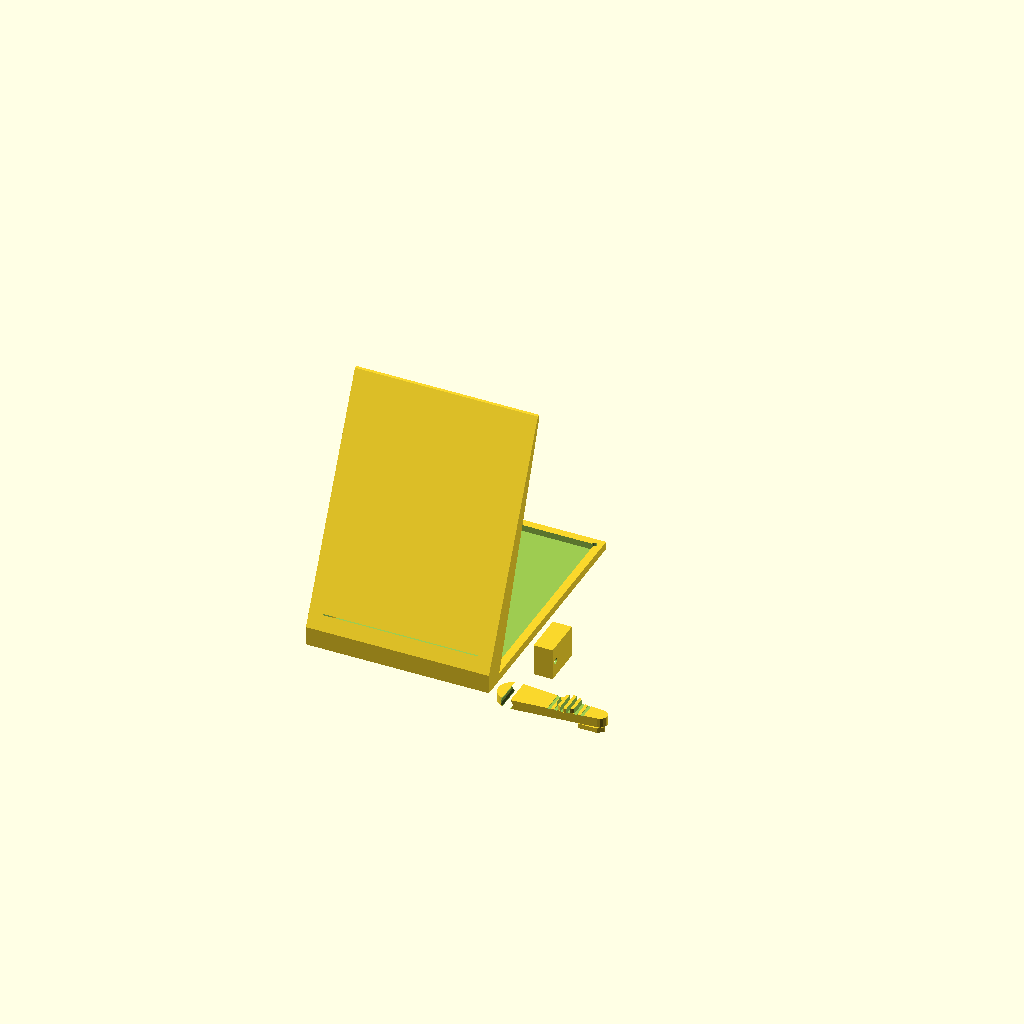
Cell 1: the model at its default parameters.
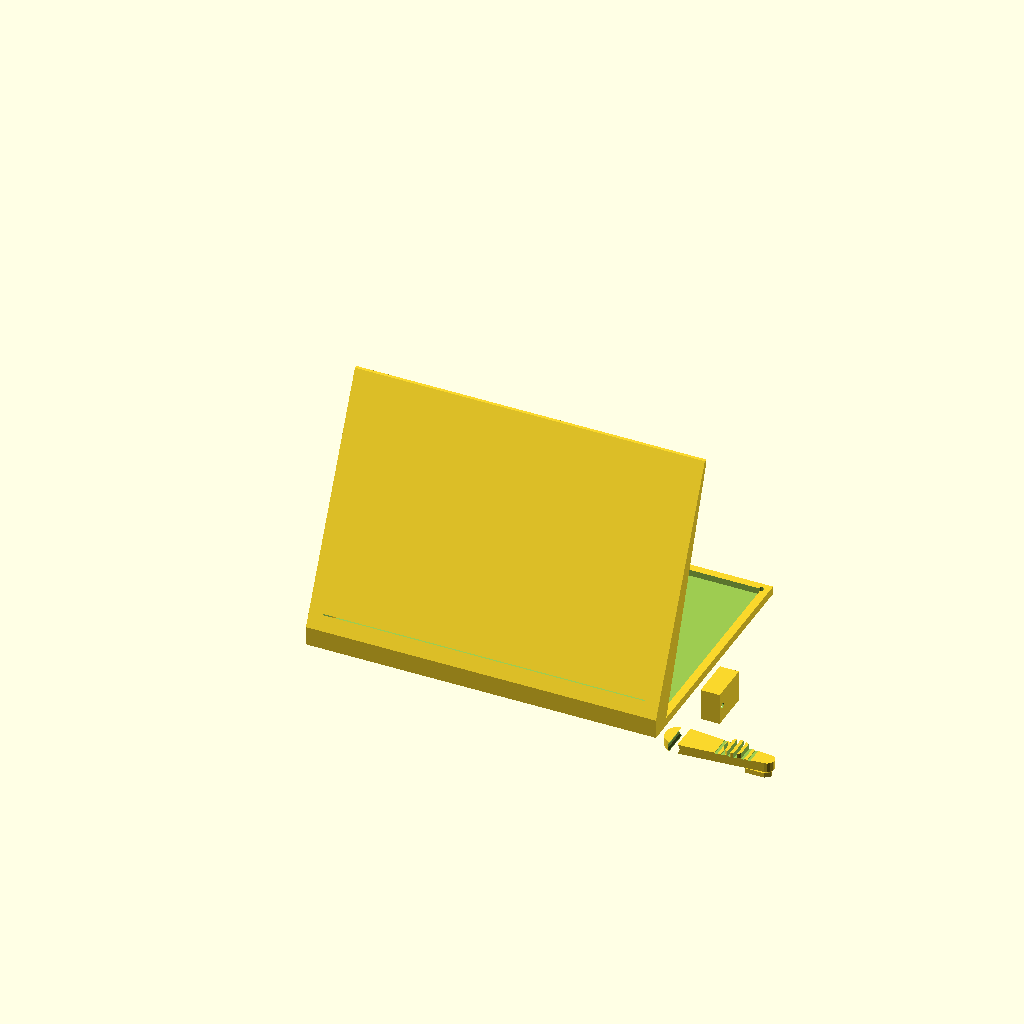
Cell 2: the same model with BOOK_W = 210.
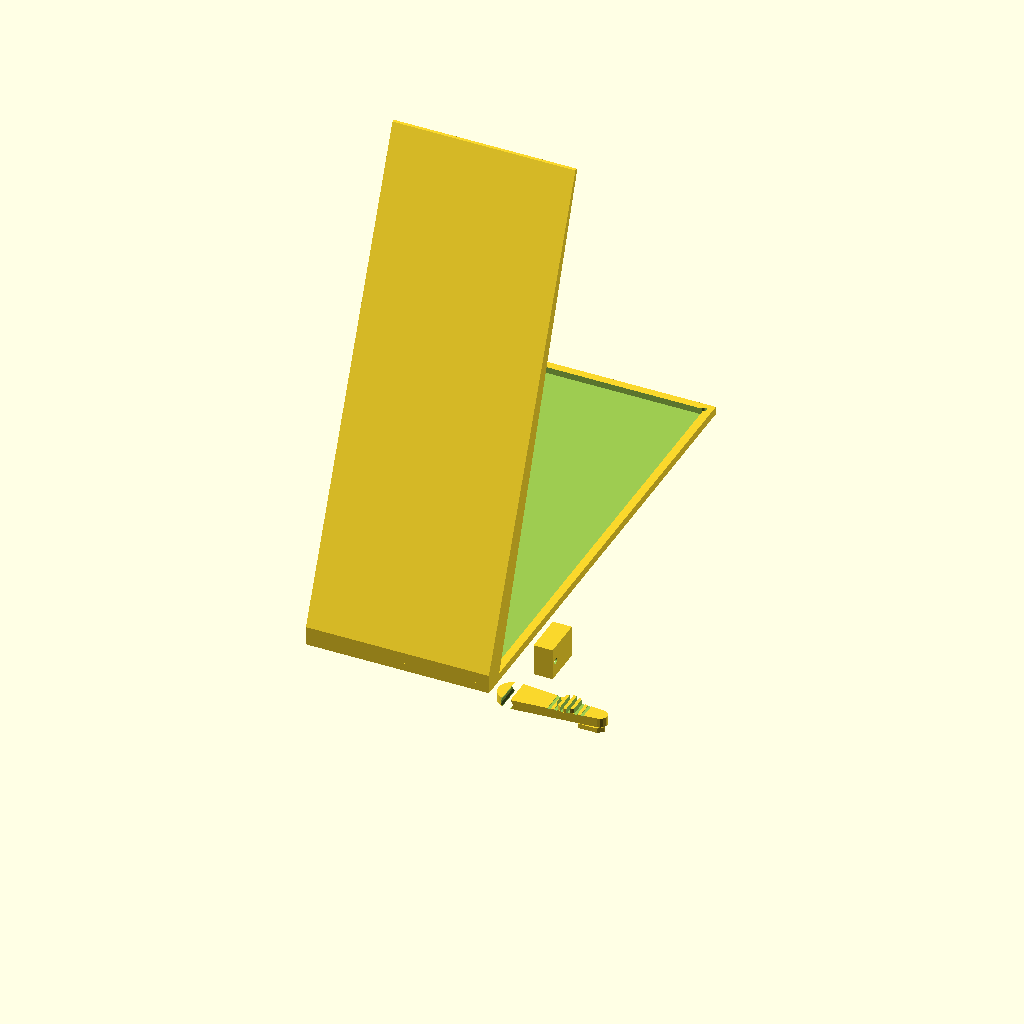
Cell 3: BOOK_H = 296 (everything else at default).
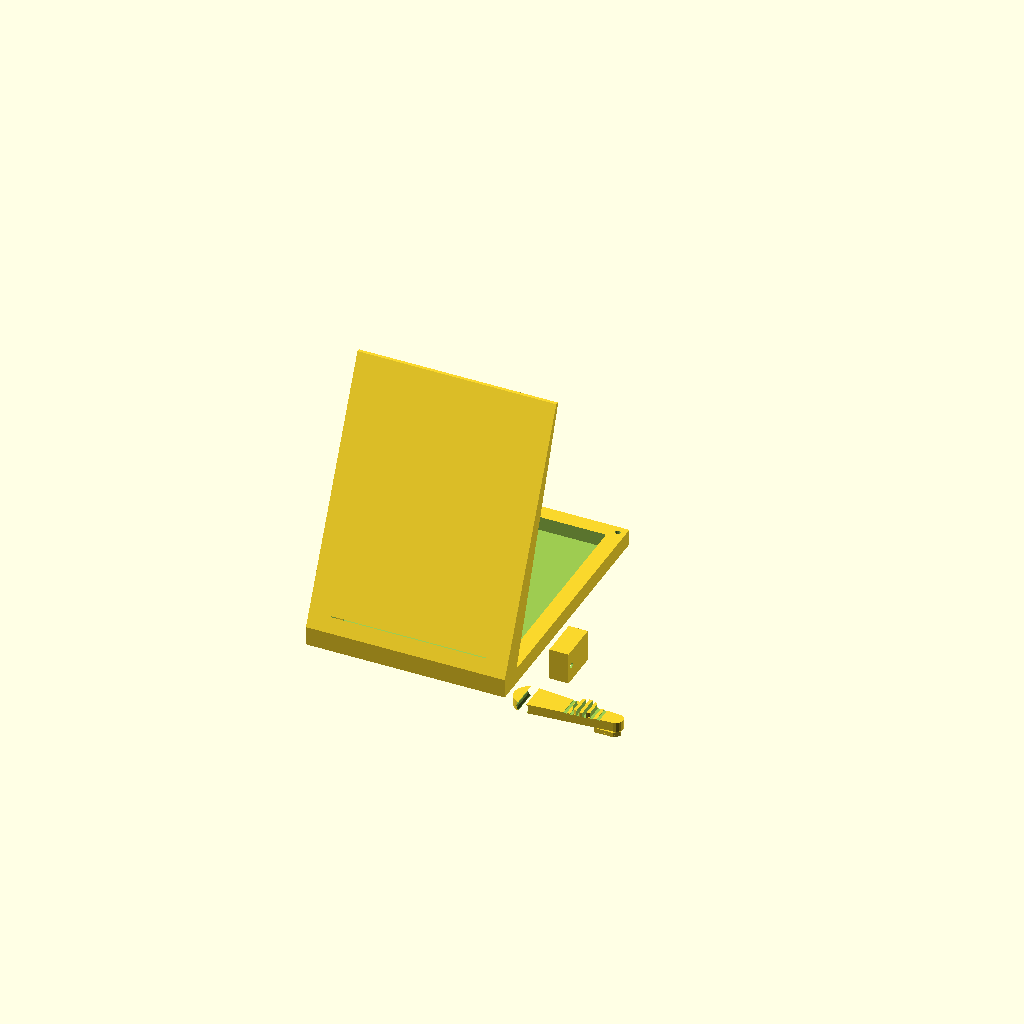
Cell 4 — FRAME_T set to 10, the other parameters unchanged.
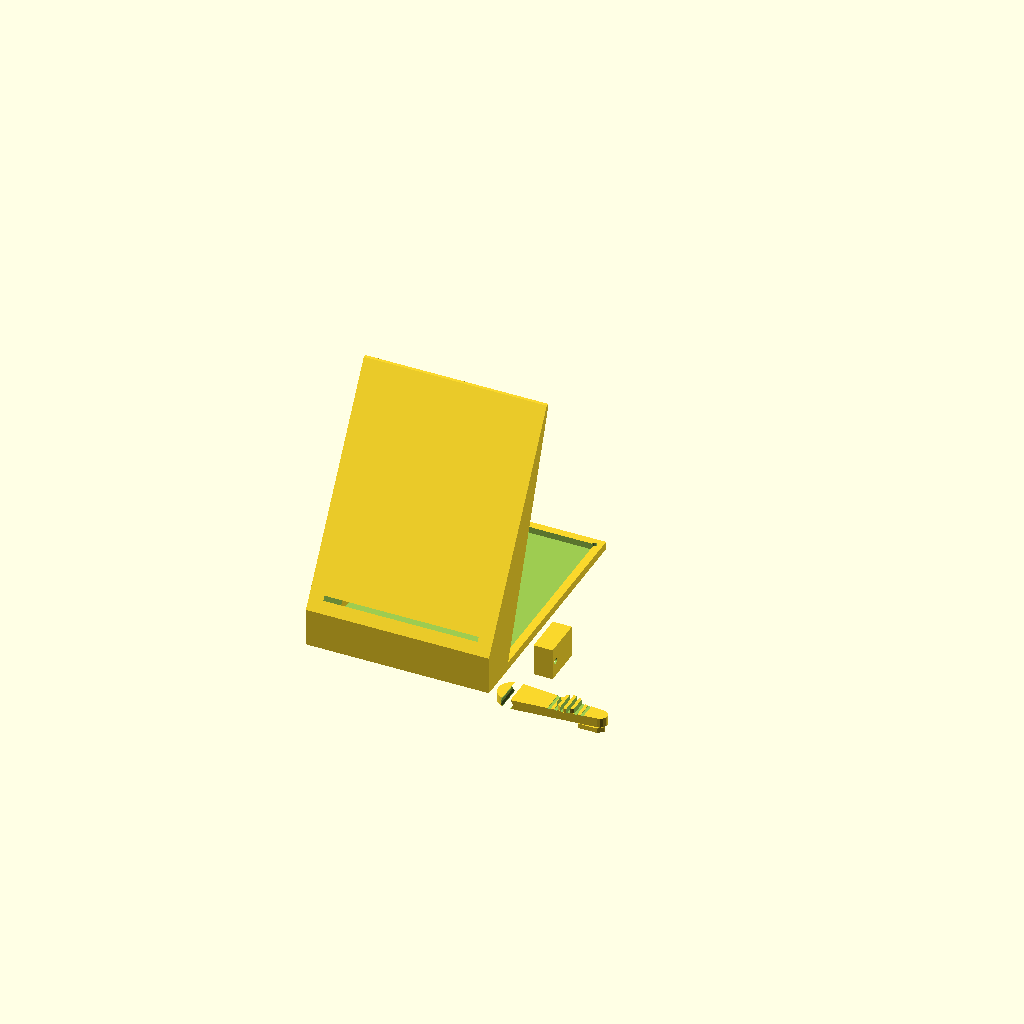
Cell 5: BASE_H = 24 (everything else at default).
All cells are drawn from one camera (rotation 55°, 0°, 25°, orthographic, colour scheme Cornfield), so only the parameter changes between them.
Source of the model, models/animation/flip_book_stand.scad:
// Flip Book Stand + Page Turner Mechanism
// Spring-loaded thumb lever flips pages at consistent speed
// DUAL COLOR: frame (dark wood PLA) + lever + spring seat (accent)
// PLA — 0.2mm, 4 walls, 20% infill
// Hardware: 1x M3x20 bolt pivot, 1x guitar string spring

BOOK_W   = 105;  // Standard flip book width
BOOK_H   = 148;  // A6 / standard flip book height
BOOK_T   = 20;   // Book thickness (stack of pages)
FRAME_T  = 5.0;  // Frame wall thickness
BASE_H   = 12;
TILT     = 20;   // Book tilt angle (degrees)
LEVER_L  = 55;   // Thumb lever length
LEVER_W  = 18;
LEVER_T  = 6.0;
PIVOT_D  = 3.5;  // M3 pivot
SPRING_D = 8;    // Spring seat diameter
PAGE_SEP = 1.0;  // Page separator rib gap

module frame_back() {
    // Back plate that holds the book
    difference() {
        cube([BOOK_W + FRAME_T*2, BOOK_H + FRAME_T*2, FRAME_T]);
        // Book window (recessed)
        translate([FRAME_T, FRAME_T, 1])
            cube([BOOK_W, BOOK_H, FRAME_T]);
        // Corner screw holes
        for (x = [5, BOOK_W + FRAME_T*2 - 5],
             y = [5, BOOK_H + FRAME_T*2 - 5])
            translate([x, y, -1])
                cylinder(d = 3.5, h = FRAME_T + 2, $fn = 12);
    }
    // Spine clamp (holds left edge of book)
    translate([0, FRAME_T, FRAME_T])
        cube([FRAME_T * 1.5, BOOK_H, 8]);
}

module base_stand() {
    // Tilted wedge base
    difference() {
        hull() {
            cube([BOOK_W + FRAME_T*2, BASE_H, BASE_H]);
            translate([0, BASE_H + (BOOK_H + FRAME_T*2) * sin(TILT),
                       (BOOK_H + FRAME_T*2) * cos(TILT)])
                cube([BOOK_W + FRAME_T*2, 2, 2]);
        }
        // Weight reduction
        translate([FRAME_T + 4, 4, 4])
            cube([BOOK_W - 8, BASE_H + 20, BASE_H + 5]);
        // Anti-slip pad recesses (feet)
        for (x = [8, BOOK_W + FRAME_T*2 - 18])
            translate([x, 2, -0.5])
                cube([10, 8, 3]);
    }
}

module thumb_lever() {
    // Spring-loaded page flipper
    difference() {
        union() {
            // Lever arm
            hull() {
                cylinder(d = LEVER_W, h = LEVER_T, $fn = 20);
                translate([LEVER_L, 0, 0])
                    cylinder(d = LEVER_W * 0.5, h = LEVER_T, $fn = 16);
            }
            // Thumb groove pad
            translate([LEVER_L * 0.65, 0, LEVER_T])
                cylinder(d = LEVER_W * 0.8, h = 3, $fn = 20);
        }
        // Pivot hole
        cylinder(d = PIVOT_D, h = LEVER_T + 1, $fn = 14);
        // Spring tension slot
        translate([0, 0, LEVER_T/2])
            rotate([90, 0, 0])
                cylinder(d = SPRING_D, h = LEVER_W + 1, center = true, $fn = 16);
        // Thumb grip knurling
        for (i = [0:5])
            translate([LEVER_L * 0.6 + i * 4 - 8, -LEVER_W/2, LEVER_T - 0.5])
                cube([2, LEVER_W, 4]);
    }
    // Page separator fins (peels one page at a time)
    translate([LEVER_L - 12, -LEVER_W/4, 0])
        for (i = [0:2])
            translate([0, 0, -i * PAGE_SEP - 2])
                hull() {
                    cube([12, LEVER_W/2, 1]);
                    translate([14, LEVER_W/4, -1])
                        cylinder(d = 2, h = 1, $fn = 8);
                }
}

module pivot_bracket() {
    // Mounts lever to frame side
    difference() {
        cube([12, LEVER_W + 8, 20]);
        translate([3, 4, 10])
            rotate([0, 90, 0])
                cylinder(d = PIVOT_D, h = 10, $fn = 14);
        // Lever slot
        translate([3, 4, -1])
            cube([8, LEVER_W, 12]);
    }
}

// Color 1 (wood PLA): frame + base
frame_back();
base_stand();
// Color 2 (accent): lever + bracket
translate([BOOK_W + FRAME_T*2 + 15, 0, 0]) {
    thumb_lever();
    translate([0, LEVER_W + 10, 0]) pivot_bracket();
}
Customizer parameters (derived from the source; name, type, default, range or options):
BOOK_W: number, default 105
BOOK_H: number, default 148
BOOK_T: number, default 20
FRAME_T: number, default 5
BASE_H: number, default 12
TILT: number, default 20
LEVER_L: number, default 55
LEVER_W: number, default 18
LEVER_T: number, default 6
PIVOT_D: number, default 3.5
SPRING_D: number, default 8
PAGE_SEP: number, default 1
